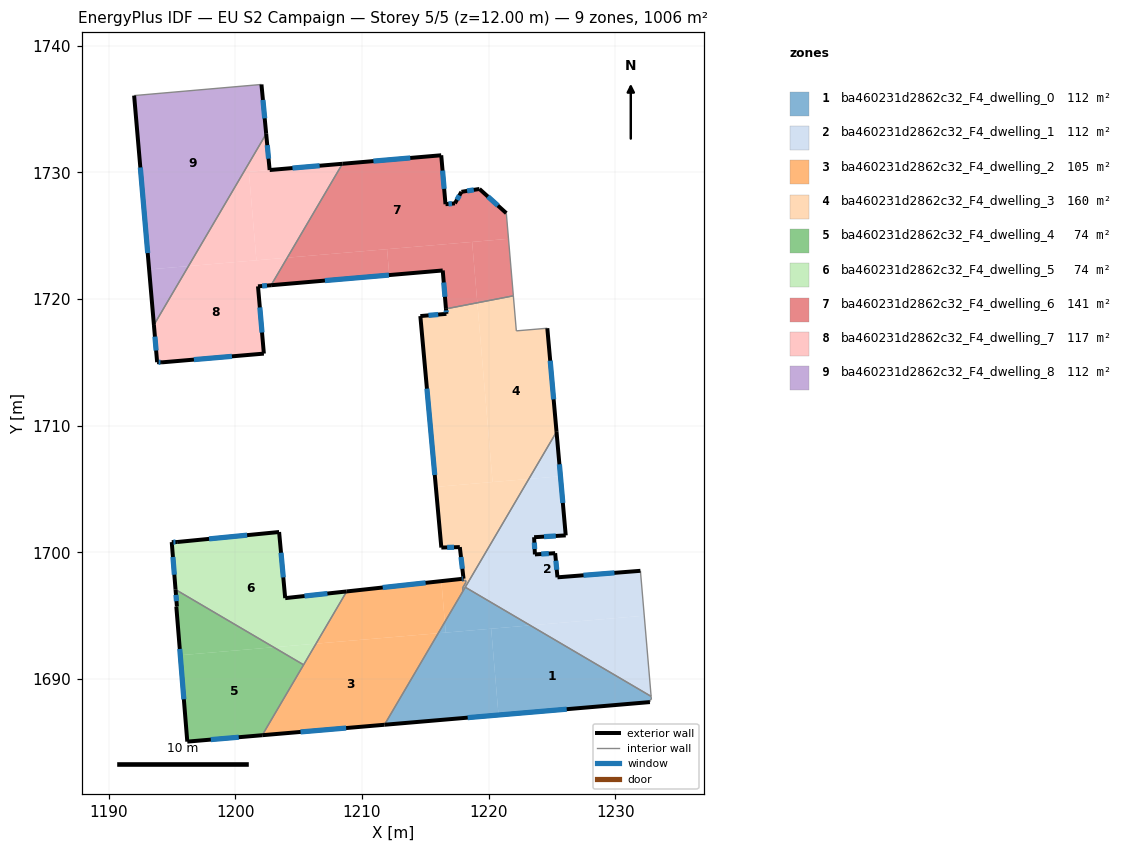
=== STOREY PLAN SPEC (per zone: floor XY polygon, exterior-wall plan segments, windows/doors) ===
zone 1: ba460231d2862c32_F4_dwelling_0  (111.8 m²)
  floor: (1232.83, 1688.62) (1232.85, 1688.37) (1232.74, 1688.35) (1232.73, 1688.17) (1220.78, 1687.15) (1220.20, 1693.96) (1223.28, 1694.23)
  floor: (1220.20, 1693.96) (1220.78, 1687.15) (1211.77, 1686.38) (1216.02, 1693.61)
  floor: (1216.54, 1694.50) (1216.61, 1693.66) (1216.02, 1693.61)
  floor: (1223.28, 1694.23) (1216.61, 1693.66) (1216.54, 1694.50) (1218.15, 1697.24)
  exterior wall: (1211.77, 1686.38) – (1232.73, 1688.17)  [21.0 m]
    window: (1218.34, 1686.94) – (1226.16, 1687.61)  [8.8 m²]
  interior walls: 6
zone 2: ba460231d2862c32_F4_dwelling_1  (111.8 m²)
  floor: (1225.67, 1706.00) (1226.08, 1701.33) (1223.59, 1701.19) (1223.65, 1699.83) (1225.25, 1699.93) (1225.43, 1698.02) (1231.98, 1698.54) (1232.28, 1694.99) (1223.28, 1694.23) (1218.15, 1697.24) (1223.17, 1705.79)
  floor: (1232.28, 1694.99) (1232.83, 1688.62) (1223.28, 1694.23)
  floor: (1225.36, 1709.51) (1225.67, 1706.00) (1223.17, 1705.79)
  exterior wall: (1225.43, 1698.02) – (1225.25, 1699.93)  [1.9 m]
    window: (1225.37, 1698.62) – (1225.31, 1699.33)  [0.8 m²]
  exterior wall: (1231.98, 1698.54) – (1225.43, 1698.02)  [6.6 m]
    window: (1229.93, 1698.37) – (1227.49, 1698.18)  [2.7 m²]
  exterior wall: (1226.08, 1701.33) – (1225.36, 1709.51)  [8.2 m]
    window: (1225.86, 1703.90) – (1225.58, 1706.95)  [3.4 m²]
  exterior wall: (1223.59, 1701.19) – (1226.08, 1701.33)  [2.5 m]
    window: (1224.37, 1701.23) – (1225.30, 1701.29)  [1.0 m²]
  exterior wall: (1223.65, 1699.83) – (1223.59, 1701.19)  [1.4 m]
    window: (1223.63, 1700.26) – (1223.61, 1700.76)  [0.6 m²]
  exterior wall: (1225.25, 1699.93) – (1223.65, 1699.83)  [1.6 m]
    window: (1224.75, 1699.90) – (1224.15, 1699.86)  [0.7 m²]
  interior walls: 3
zone 3: ba460231d2862c32_F4_dwelling_2  (104.9 m²)
  floor: (1218.18, 1697.78) (1218.20, 1697.62) (1217.95, 1697.19) (1217.98, 1696.94) (1216.54, 1694.50) (1216.26, 1697.72) (1217.87, 1697.90) (1217.88, 1697.75)
  floor: (1216.26, 1697.72) (1216.54, 1694.50) (1216.02, 1693.61) (1206.37, 1692.79) (1208.79, 1696.91)
  floor: (1216.02, 1693.61) (1211.77, 1686.38) (1202.12, 1685.55) (1206.37, 1692.79)
  exterior wall: (1202.12, 1685.55) – (1211.77, 1686.38)  [9.7 m]
    window: (1205.15, 1685.81) – (1208.75, 1686.12)  [4.0 m²]
  exterior wall: (1217.86, 1697.90) – (1208.79, 1696.91)  [9.1 m]
    window: (1215.02, 1697.59) – (1211.63, 1697.22)  [3.8 m²]
  interior walls: 8
zone 4: ba460231d2862c32_F4_dwelling_3  (160.2 m²)
  floor: (1224.63, 1717.69) (1225.36, 1709.51) (1223.17, 1705.79) (1220.31, 1705.55) (1219.10, 1719.70) (1221.95, 1720.25) (1222.18, 1717.48)
  floor: (1219.10, 1719.70) (1220.31, 1705.55) (1215.83, 1705.16) (1214.60, 1718.65) (1216.66, 1718.83) (1216.63, 1719.22)
  floor: (1223.17, 1705.79) (1217.98, 1696.94) (1217.95, 1697.19) (1218.20, 1697.62) (1218.18, 1697.78) (1217.88, 1697.75) (1217.87, 1697.90) (1218.02, 1697.91) (1217.72, 1700.41) (1216.26, 1700.37) (1215.83, 1705.16)
  exterior wall: (1218.02, 1697.91) – (1217.86, 1697.90)  [0.2 m]
    window: (1217.97, 1697.91) – (1217.91, 1697.90)  [0.1 m²]
  exterior wall: (1217.72, 1700.41) – (1218.02, 1697.91)  [2.5 m]
    window: (1217.81, 1699.63) – (1217.92, 1698.70)  [1.0 m²]
  exterior wall: (1216.26, 1700.37) – (1217.72, 1700.41)  [1.5 m]
    window: (1216.72, 1700.38) – (1217.26, 1700.40)  [0.6 m²]
  exterior wall: (1214.60, 1718.65) – (1216.26, 1700.37)  [18.4 m]
    window: (1215.12, 1712.92) – (1215.74, 1706.10)  [7.7 m²]
  exterior wall: (1216.66, 1718.83) – (1214.60, 1718.65)  [2.1 m]
    window: (1216.02, 1718.77) – (1215.25, 1718.71)  [0.9 m²]
  exterior wall: (1216.63, 1719.22) – (1216.66, 1718.83)  [0.4 m]
    window: (1216.64, 1719.10) – (1216.65, 1718.95)  [0.2 m²]
  exterior wall: (1225.36, 1709.51) – (1224.63, 1717.69)  [8.2 m]
    window: (1225.13, 1712.07) – (1224.86, 1715.13)  [3.4 m²]
  interior walls: 10
zone 5: ba460231d2862c32_F4_dwelling_4  (73.8 m²)
  floor: (1205.39, 1691.12) (1202.12, 1685.55) (1196.20, 1685.05) (1195.65, 1691.87) (1203.03, 1692.50)
  floor: (1203.03, 1692.50) (1195.65, 1691.87) (1195.34, 1695.71) (1195.38, 1695.72) (1195.27, 1697.05)
  exterior wall: (1195.27, 1697.05) – (1195.38, 1695.72)  [1.3 m]
    window: (1195.31, 1696.64) – (1195.35, 1696.14)  [0.6 m²]
  exterior wall: (1196.20, 1685.05) – (1202.12, 1685.55)  [5.9 m]
    window: (1198.06, 1685.21) – (1200.26, 1685.40)  [2.5 m²]
  exterior wall: (1195.34, 1695.71) – (1196.20, 1685.05)  [10.7 m]
    window: (1195.61, 1692.37) – (1195.93, 1688.39)  [4.5 m²]
  exterior wall: (1195.38, 1695.72) – (1195.34, 1695.71)  [0.0 m]
  interior walls: 2
zone 6: ba460231d2862c32_F4_dwelling_5  (73.8 m²)
  floor: (1208.79, 1696.91) (1206.37, 1692.79) (1203.03, 1692.50) (1195.27, 1697.05) (1194.97, 1700.80) (1195.40, 1700.81) (1203.45, 1701.60) (1203.93, 1696.38)
  floor: (1206.37, 1692.79) (1205.39, 1691.12) (1203.03, 1692.50)
  exterior wall: (1203.45, 1701.60) – (1195.40, 1700.81)  [8.1 m]
    window: (1200.93, 1701.35) – (1197.92, 1701.06)  [3.4 m²]
  exterior wall: (1203.93, 1696.38) – (1203.45, 1701.60)  [5.2 m]
    window: (1203.78, 1698.02) – (1203.60, 1699.96)  [2.2 m²]
  exterior wall: (1208.79, 1696.91) – (1203.93, 1696.38)  [4.9 m]
    window: (1207.27, 1696.74) – (1205.45, 1696.54)  [2.0 m²]
  exterior wall: (1194.97, 1700.80) – (1195.27, 1697.05)  [3.8 m]
    window: (1195.07, 1699.63) – (1195.18, 1698.23)  [1.6 m²]
  exterior wall: (1195.40, 1700.81) – (1194.97, 1700.80)  [0.4 m]
    window: (1195.26, 1700.81) – (1195.11, 1700.81)  [0.2 m²]
  interior walls: 2
zone 7: ba460231d2862c32_F4_dwelling_6  (141.1 m²)
  floor: (1219.27, 1728.69) (1221.39, 1726.78) (1221.56, 1724.75) (1204.10, 1723.26) (1208.45, 1730.68) (1216.25, 1731.35) (1216.59, 1727.49) (1217.33, 1727.55) (1217.85, 1728.46)
  floor: (1211.98, 1723.93) (1212.15, 1721.89) (1202.82, 1721.09) (1204.10, 1723.26)
  floor: (1221.56, 1724.75) (1221.95, 1720.25) (1219.10, 1719.70) (1218.69, 1724.51)
  floor: (1218.69, 1724.51) (1219.10, 1719.70) (1216.63, 1719.22) (1216.37, 1722.25) (1212.15, 1721.89) (1211.98, 1723.93)
  exterior wall: (1202.82, 1721.09) – (1216.37, 1722.25)  [13.6 m]
    window: (1207.07, 1721.45) – (1212.12, 1721.89)  [5.7 m²]
  exterior wall: (1216.25, 1731.35) – (1208.45, 1730.68)  [7.8 m]
    window: (1213.81, 1731.14) – (1210.90, 1730.89)  [3.3 m²]
  exterior wall: (1216.59, 1727.49) – (1216.25, 1731.35)  [3.9 m]
    window: (1216.48, 1728.70) – (1216.36, 1730.14)  [1.6 m²]
  exterior wall: (1217.33, 1727.55) – (1216.59, 1727.49)  [0.7 m]
    window: (1217.10, 1727.53) – (1216.82, 1727.51)  [0.3 m²]
  exterior wall: (1217.85, 1728.46) – (1217.33, 1727.55)  [1.0 m]
    window: (1217.69, 1728.18) – (1217.50, 1727.83)  [0.4 m²]
  exterior wall: (1219.27, 1728.69) – (1217.85, 1728.46)  [1.4 m]
    window: (1218.83, 1728.62) – (1218.29, 1728.53)  [0.6 m²]
  exterior wall: (1221.39, 1726.78) – (1219.27, 1728.69)  [2.9 m]
    window: (1220.73, 1727.38) – (1219.94, 1728.09)  [1.2 m²]
  exterior wall: (1216.37, 1722.25) – (1216.63, 1719.22)  [3.0 m]
    window: (1216.45, 1721.30) – (1216.55, 1720.17)  [1.3 m²]
  interior walls: 3
zone 8: ba460231d2862c32_F4_dwelling_7  (117.2 m²)
  floor: (1204.10, 1723.26) (1202.82, 1721.09) (1201.79, 1721.00) (1202.25, 1715.69) (1194.20, 1715.00) (1193.82, 1715.01) (1193.57, 1717.95) (1196.30, 1722.60)
  floor: (1208.45, 1730.68) (1204.10, 1723.26) (1201.66, 1723.05) (1201.06, 1730.04)
  floor: (1202.43, 1733.04) (1202.70, 1730.18) (1201.06, 1730.04) (1201.66, 1723.05) (1196.30, 1722.60)
  exterior wall: (1193.82, 1715.01) – (1194.20, 1715.00)  [0.4 m]
    window: (1193.94, 1715.01) – (1194.08, 1715.00)  [0.2 m²]
  exterior wall: (1193.57, 1717.95) – (1193.82, 1715.01)  [3.0 m]
    window: (1193.65, 1717.03) – (1193.74, 1715.93)  [1.2 m²]
  exterior wall: (1202.70, 1730.18) – (1202.43, 1733.04)  [2.9 m]
    window: (1202.62, 1731.08) – (1202.52, 1732.15)  [1.2 m²]
  exterior wall: (1208.45, 1730.68) – (1202.70, 1730.18)  [5.8 m]
    window: (1206.65, 1730.52) – (1204.51, 1730.34)  [2.4 m²]
  exterior wall: (1201.79, 1721.00) – (1202.82, 1721.09)  [1.0 m]
    window: (1202.11, 1721.03) – (1202.50, 1721.06)  [0.4 m²]
  exterior wall: (1202.25, 1715.69) – (1201.79, 1721.00)  [5.3 m]
    window: (1202.10, 1717.35) – (1201.93, 1719.33)  [2.2 m²]
  exterior wall: (1194.20, 1715.00) – (1202.25, 1715.69)  [8.1 m]
    window: (1196.72, 1715.21) – (1199.73, 1715.47)  [3.4 m²]
  interior walls: 2
zone 9: ba460231d2862c32_F4_dwelling_8  (111.8 m²)
  floor: (1202.06, 1736.94) (1202.43, 1733.04) (1196.30, 1722.60) (1193.19, 1722.33) (1192.00, 1736.06)
  floor: (1196.30, 1722.60) (1193.57, 1717.95) (1193.19, 1722.33)
  exterior wall: (1192.00, 1736.06) – (1193.57, 1717.95)  [18.2 m]
    window: (1192.49, 1730.38) – (1193.08, 1723.63)  [7.6 m²]
  exterior wall: (1202.43, 1733.04) – (1202.06, 1736.94)  [3.9 m]
    window: (1202.31, 1734.26) – (1202.17, 1735.72)  [1.6 m²]
  interior walls: 2

=== DERIVED (storey summary) ===
Building: EU S2 Campaign
Storey: 5 of 5  (floor level z = 12.00 m)
Storey gross floor area: 1006.4 m²
Zones on this storey: 9
  - ba460231d2862c32_F4_dwelling_0: floor 111.8 m²; exterior wall 21.0 m (63.1 m²); 1 window(s) 8.8 m²; WWR 13.9%
  - ba460231d2862c32_F4_dwelling_1: floor 111.8 m²; exterior wall 22.2 m (66.5 m²); 6 window(s) 9.3 m²; WWR 13.9%
  - ba460231d2862c32_F4_dwelling_2: floor 104.9 m²; exterior wall 18.8 m (56.5 m²); 2 window(s) 7.9 m²; WWR 13.9%
  - ba460231d2862c32_F4_dwelling_3: floor 160.2 m²; exterior wall 33.1 m (99.4 m²); 7 window(s) 13.8 m²; WWR 13.9%
  - ba460231d2862c32_F4_dwelling_4: floor 73.8 m²; exterior wall 18.0 m (54.1 m²); 3 window(s) 7.5 m²; WWR 13.9%
  - ba460231d2862c32_F4_dwelling_5: floor 73.8 m²; exterior wall 22.4 m (67.2 m²); 5 window(s) 9.4 m²; WWR 13.9%
  - ba460231d2862c32_F4_dwelling_6: floor 141.1 m²; exterior wall 34.4 m (103.3 m²); 8 window(s) 14.4 m²; WWR 13.9%
  - ba460231d2862c32_F4_dwelling_7: floor 117.2 m²; exterior wall 26.4 m (79.3 m²); 7 window(s) 11.0 m²; WWR 13.9%
  - ba460231d2862c32_F4_dwelling_8: floor 111.8 m²; exterior wall 22.1 m (66.3 m²); 2 window(s) 9.2 m²; WWR 13.9%
Zone adjacency (shared interzone walls):
  - ba460231d2862c32_F4_dwelling_0 ↔ ba460231d2862c32_F4_dwelling_1
  - ba460231d2862c32_F4_dwelling_0 ↔ ba460231d2862c32_F4_dwelling_2
  - ba460231d2862c32_F4_dwelling_0 ↔ ba460231d2862c32_F4_dwelling_3
  - ba460231d2862c32_F4_dwelling_1 ↔ ba460231d2862c32_F4_dwelling_3
  - ba460231d2862c32_F4_dwelling_2 ↔ ba460231d2862c32_F4_dwelling_3
  - ba460231d2862c32_F4_dwelling_2 ↔ ba460231d2862c32_F4_dwelling_4
  - ba460231d2862c32_F4_dwelling_2 ↔ ba460231d2862c32_F4_dwelling_5
  - ba460231d2862c32_F4_dwelling_3 ↔ ba460231d2862c32_F4_dwelling_6
  - ba460231d2862c32_F4_dwelling_4 ↔ ba460231d2862c32_F4_dwelling_5
  - ba460231d2862c32_F4_dwelling_6 ↔ ba460231d2862c32_F4_dwelling_7
  - ba460231d2862c32_F4_dwelling_7 ↔ ba460231d2862c32_F4_dwelling_8